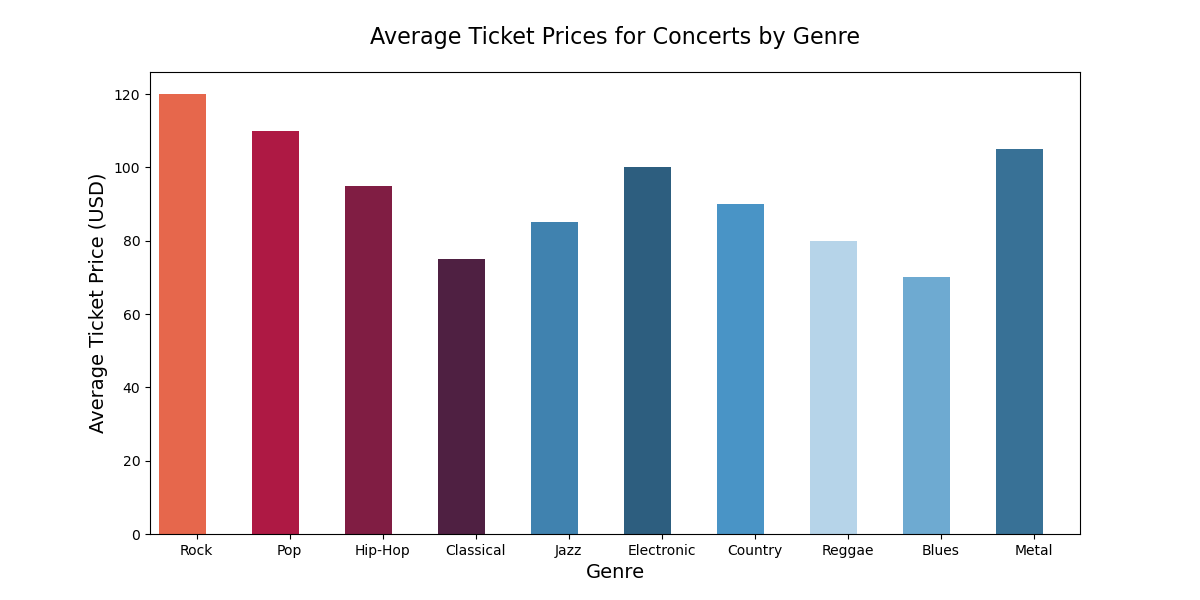

Values plotted in this chart, from the file beside it:
Genre, Average Ticket Price (USD)
Rock, 120
Pop, 110
Hip-Hop, 95
Classical, 75
Jazz, 85
Electronic, 100
Country, 90
Reggae, 80
Blues, 70
Metal, 105
